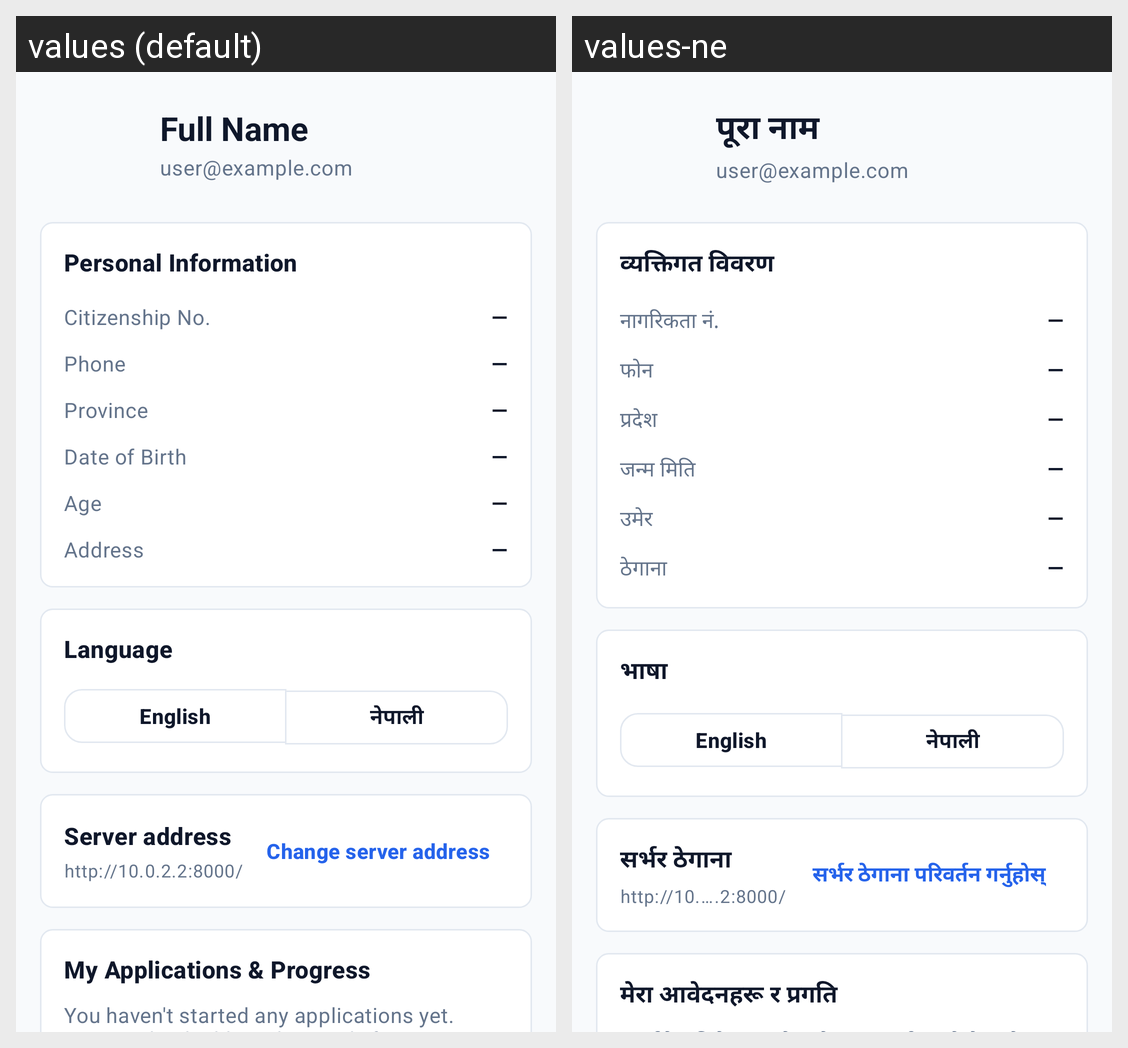

Strings drawn on this Android screen and how each of the app's shown locales translates them:
Android screen res/layout/fragment_profile.xml rendered under 2 locales, left to right: values (default), values-ne. Device: Nexus 5 (rendered at 1080×1920; each locale shown at half size, 540×960, under a caption strip naming it); theme Theme.Easygov.
Strings drawn on this screen, with the default value and each locale's value (text and hints the layout hard-codes, and strings that could not be matched under every locale, appear in the picture but are not listed):

profile_name_placeholder
  values: Full Name
  values-ne: पूरा नाम

profile_email_placeholder
  values: user@example.com
  values-ne: user@example.com

personal_info
  values: Personal Information
  values-ne: व्यक्तिगत विवरण

citizenship_no
  values: Citizenship No.
  values-ne: नागरिकता नं.

phone
  values: Phone
  values-ne: फोन

province
  values: Province
  values-ne: प्रदेश

date_of_birth
  values: Date of Birth
  values-ne: जन्म मिति

age
  values: Age
  values-ne: उमेर

address
  values: Address
  values-ne: ठेगाना

language
  values: Language
  values-ne: भाषा

lang_en
  values: English
  values-ne: English

lang_ne
  values: नेपाली
  values-ne: नेपाली

server_address
  values: Server address
  values-ne: सर्भर ठेगाना

server_address_change
  values: Change server address
  values-ne: सर्भर ठेगाना परिवर्तन गर्नुहोस्

my_applications
  values: My Applications & Progress
  values-ne: मेरा आवेदनहरू र प्रगति
